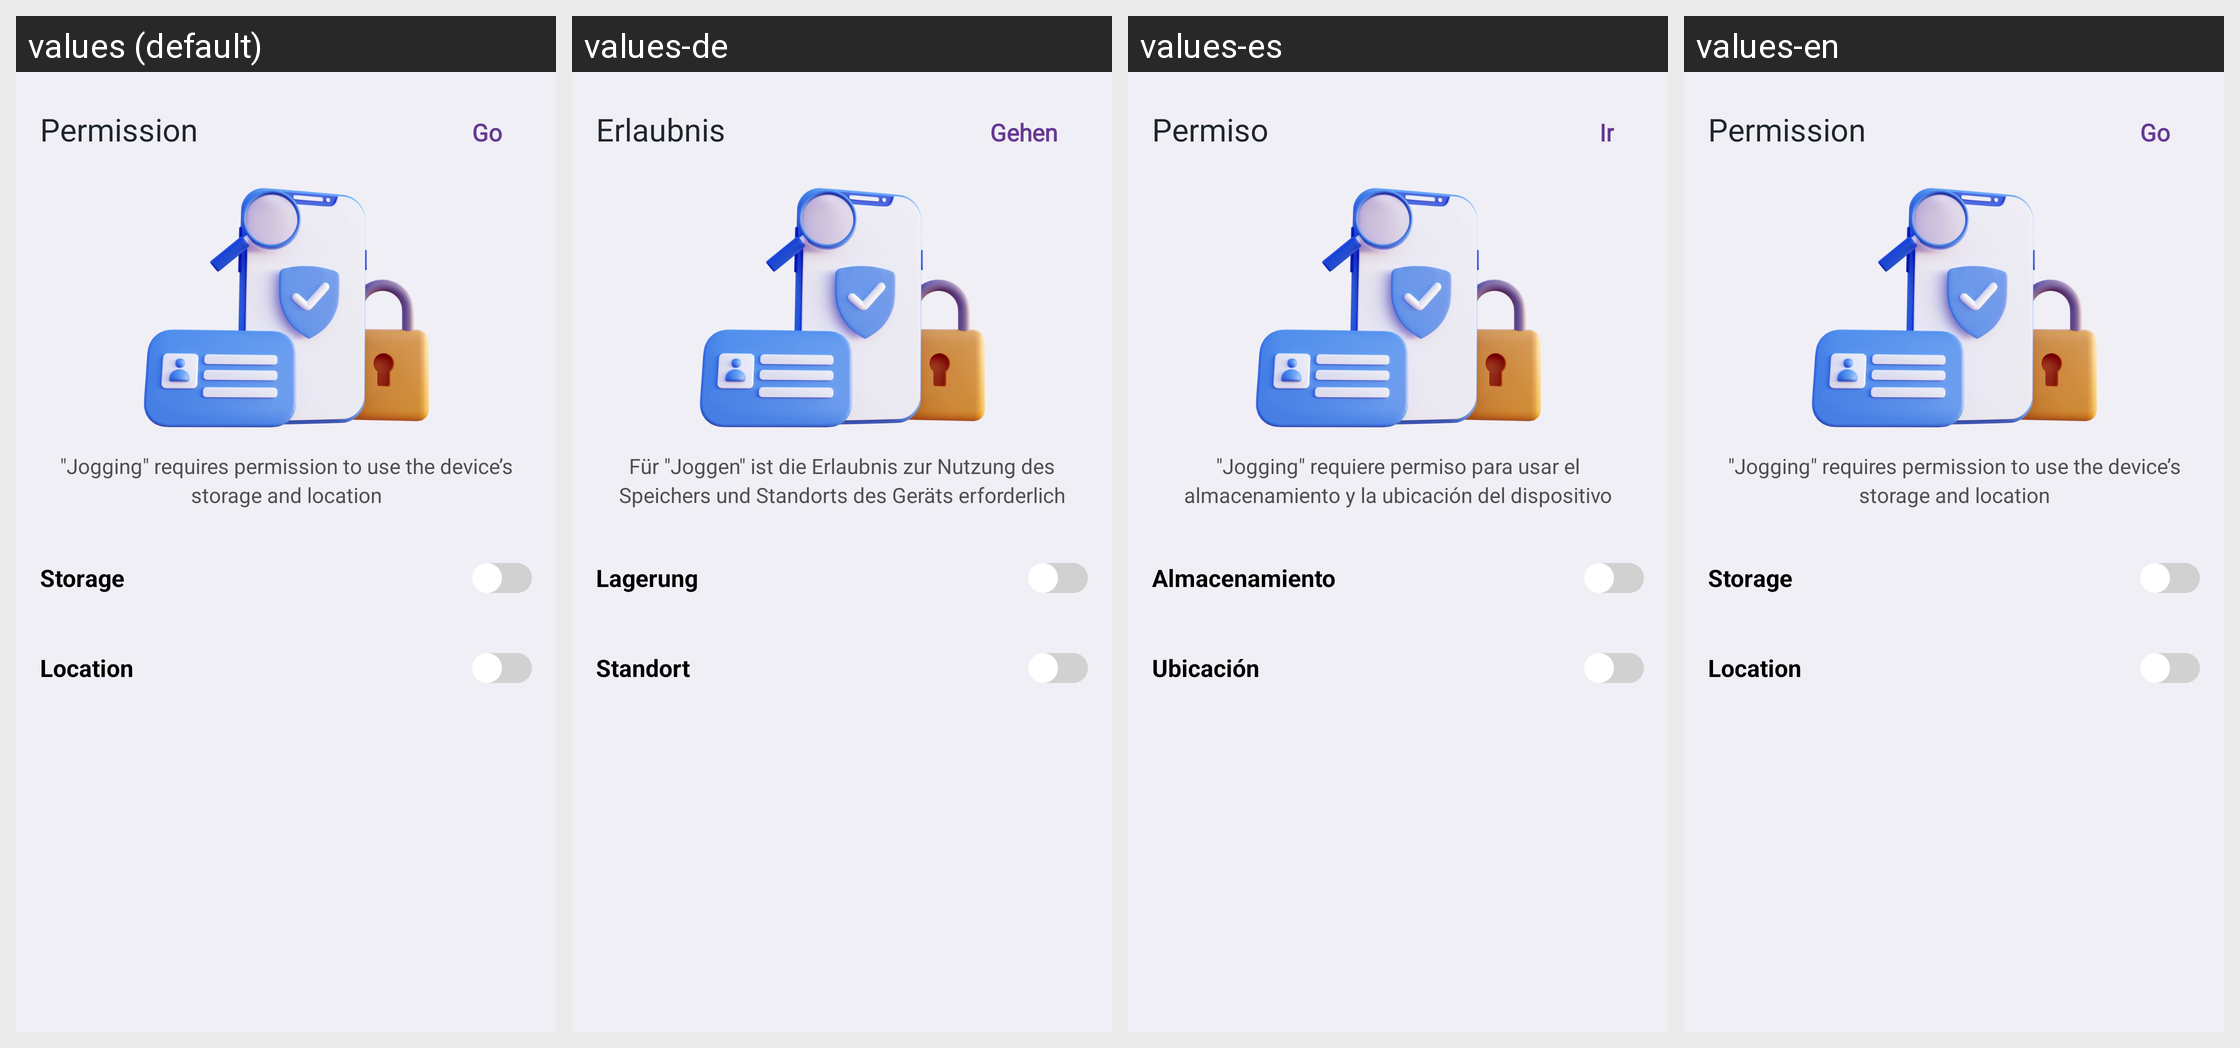

The same Android screen rendered under several of its app's locales, left to right. List the strings drawn on it with the default value and each locale's translation.
Android screen res/layout/activity_permission.xml rendered under 4 locales, left to right: values (default), values-de, values-es, values-en. Device: Nexus 5 (rendered at 1080×1920; each locale shown at half size, 540×960, under a caption strip naming it); theme Theme.HahaloloFake.
Other locales in the repository, not shown: values-fr, values-hi, values-vi.
Strings drawn on this screen, with the default value and each locale's value (text and hints the layout hard-codes, and strings that could not be matched under every locale, appear in the picture but are not listed):

title_permission
  values: Permission
  values-de: Erlaubnis
  values-es: Permiso
  values-en: Permission

go
  values: Go
  values-de: Gehen
  values-es: Ir
  values-en: Go

content_permission
  values: "Jogging" requires permission to use the device’s storage and location
  values-de: Für "Joggen" ist die Erlaubnis zur Nutzung des Speichers und Standorts des Geräts erforderlich
  values-es: "Jogging" requiere permiso para usar el almacenamiento y la ubicación del dispositivo
  values-en: "Jogging" requires permission to use the device’s storage and location

storage_permission
  values: Storage
  values-de: Lagerung
  values-es: Almacenamiento
  values-en: Storage

location_permission
  values: Location
  values-de: Standort
  values-es: Ubicación
  values-en: Location
